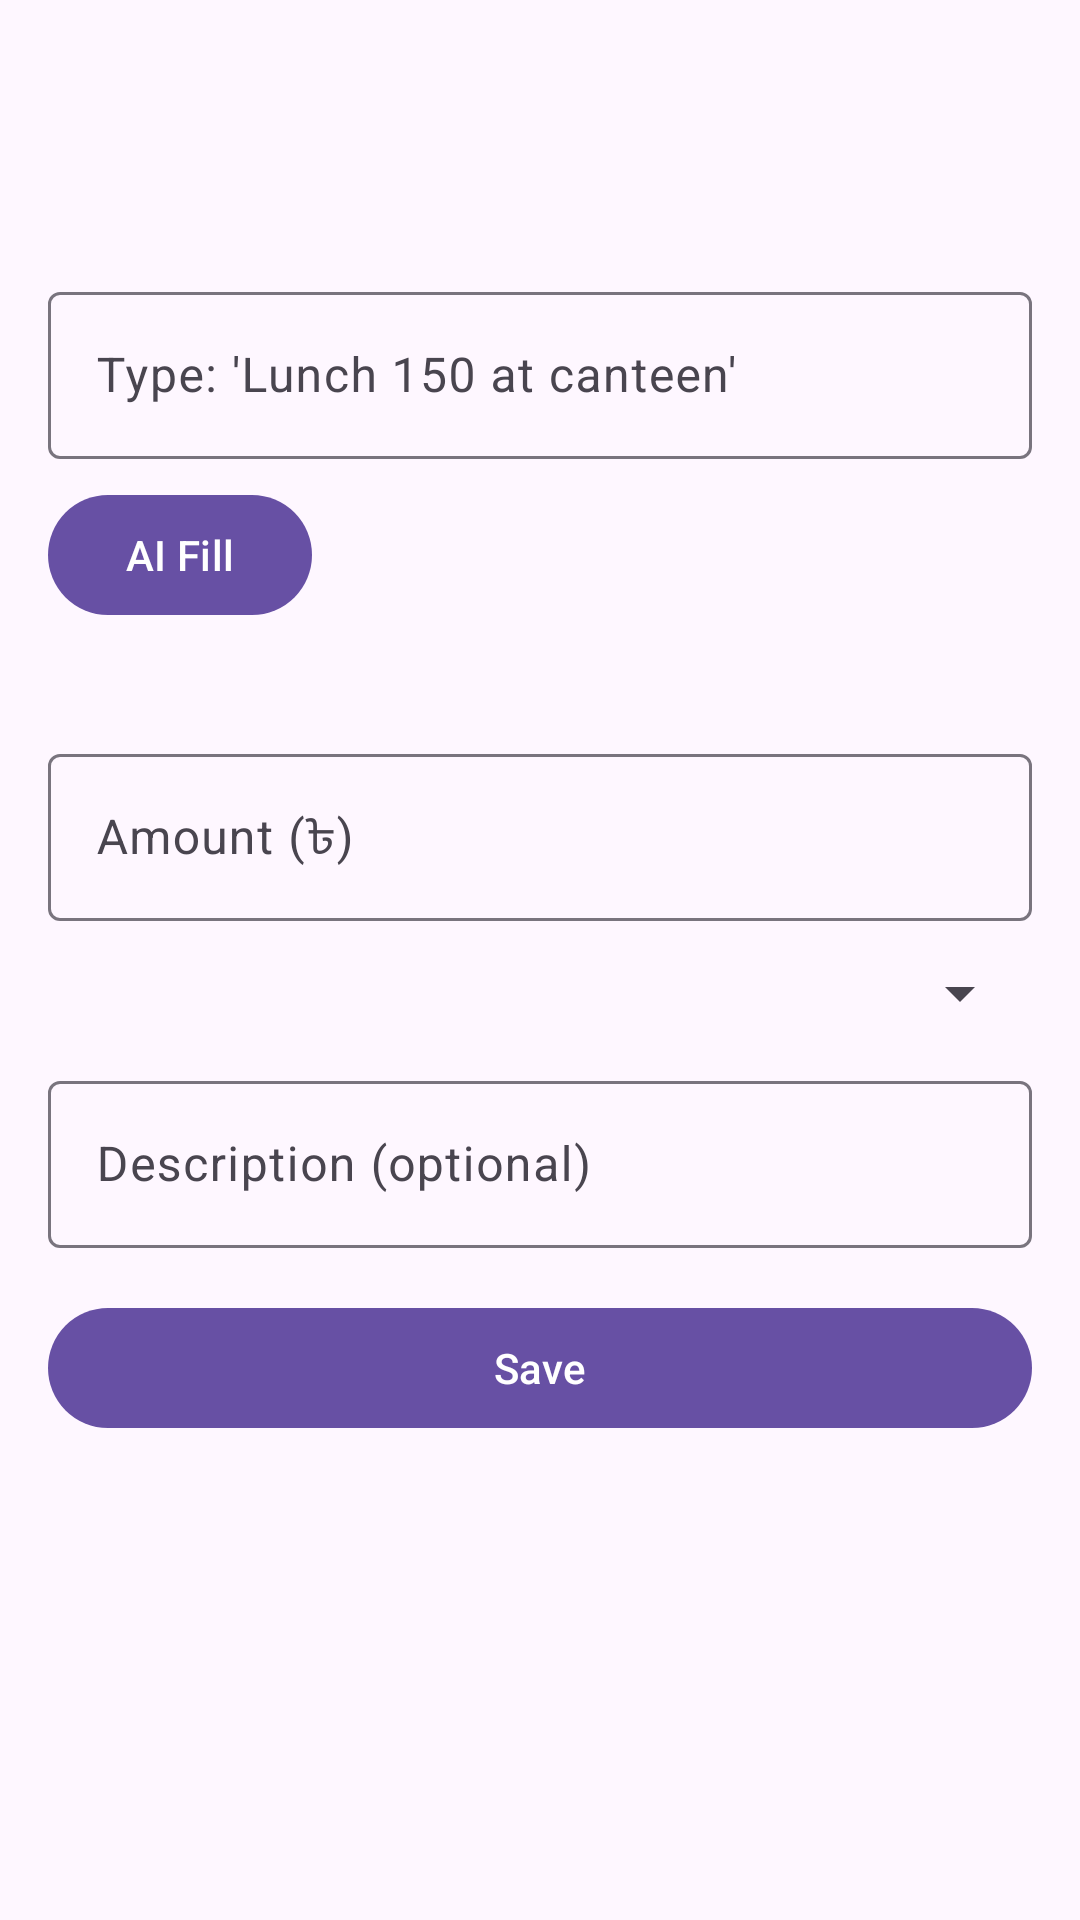

Layout XML and referenced resources for this Android screen:
<!-- AndroidManifest.xml: application theme Theme.DailyExpenseTracker -->
<!-- res/layout/activity_add_expense.xml -->
<?xml version="1.0" encoding="utf-8"?>
<LinearLayout xmlns:android="http://schemas.android.com/apk/res/android"
    xmlns:app="http://schemas.android.com/apk/res-auto"
    android:orientation="vertical"
    android:padding="16dp"
    android:layout_width="match_parent"
    android:layout_height="match_parent">

    <com.google.android.material.appbar.MaterialToolbar
        android:id="@+id/toolbar"
        android:layout_width="match_parent"
        android:layout_height="wrap_content"
        android:title="Add Expense"
        app:titleCentered="true"/>

    <com.google.android.material.textfield.TextInputLayout
        android:layout_marginTop="12dp"
        android:layout_width="match_parent"
        android:layout_height="wrap_content">
        <com.google.android.material.textfield.TextInputEditText
            android:id="@+id/etAi"
            android:hint="Type: 'Lunch 150 at canteen'"
            android:layout_width="match_parent"
            android:layout_height="wrap_content"/>
    </com.google.android.material.textfield.TextInputLayout>

    <com.google.android.material.button.MaterialButton
        android:id="@+id/btnAiDetect"
        android:text="AI Fill"
        android:layout_marginTop="8dp"
        android:layout_width="wrap_content"
        android:layout_height="wrap_content"/>

    <TextView
        android:id="@+id/tvTip"
        android:layout_marginTop="6dp"
        android:text=""
        android:layout_width="wrap_content"
        android:layout_height="wrap_content"/>

    <com.google.android.material.textfield.TextInputLayout
        android:layout_marginTop="12dp"
        android:layout_width="match_parent"
        android:layout_height="wrap_content">
        <com.google.android.material.textfield.TextInputEditText
            android:id="@+id/etAmount"
            android:hint="Amount (৳)"
            android:inputType="numberDecimal"
            android:layout_width="match_parent"
            android:layout_height="wrap_content"/>
    </com.google.android.material.textfield.TextInputLayout>

    <Spinner
        android:id="@+id/spCategory"
        android:layout_marginTop="12dp"
        android:layout_width="match_parent"
        android:layout_height="wrap_content"/>

    <com.google.android.material.textfield.TextInputLayout
        android:layout_marginTop="12dp"
        android:layout_width="match_parent"
        android:layout_height="wrap_content">
        <com.google.android.material.textfield.TextInputEditText
            android:id="@+id/etDesc"
            android:hint="Description (optional)"
            android:layout_width="match_parent"
            android:layout_height="wrap_content"/>
    </com.google.android.material.textfield.TextInputLayout>

    <com.google.android.material.button.MaterialButton
        android:id="@+id/btnSave"
        android:text="Save"
        android:layout_marginTop="16dp"
        android:layout_width="match_parent"
        android:layout_height="wrap_content"/>
</LinearLayout>
<!-- resources referenced by this layout -->
<resources>
  <style name="Theme.DailyExpenseTracker" parent="Theme.Material3.Light.NoActionBar">
          <item name="android:statusBarColor">?attr/colorPrimary</item>
      </style>
</resources>
